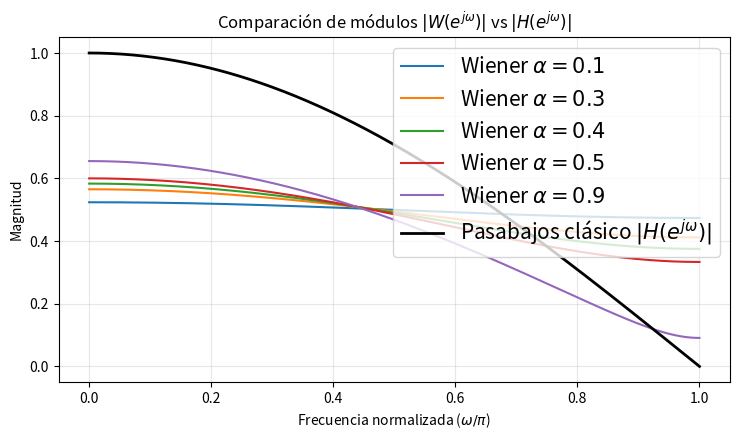
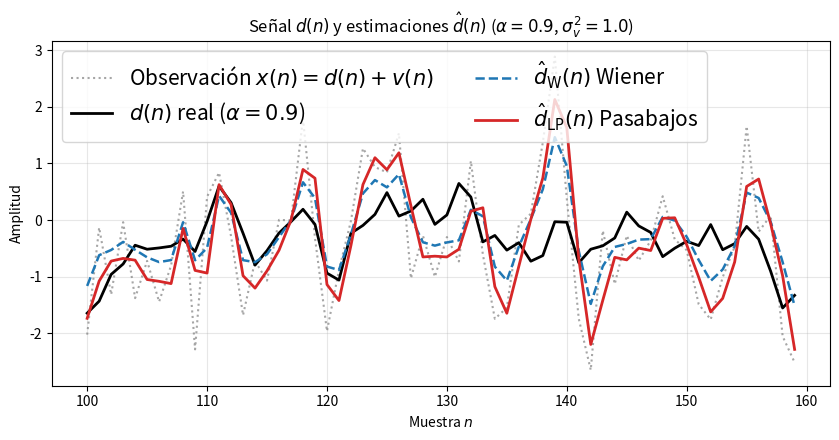
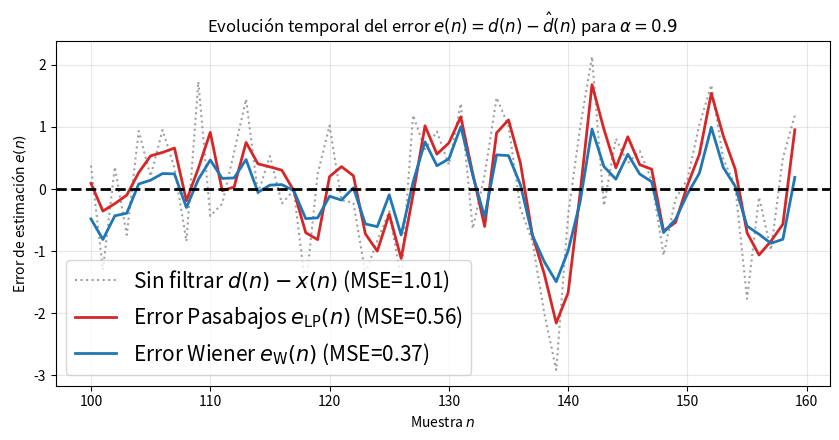
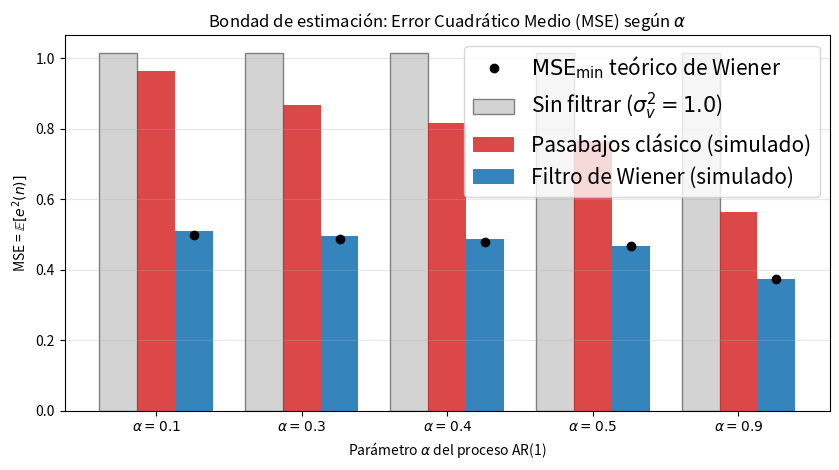
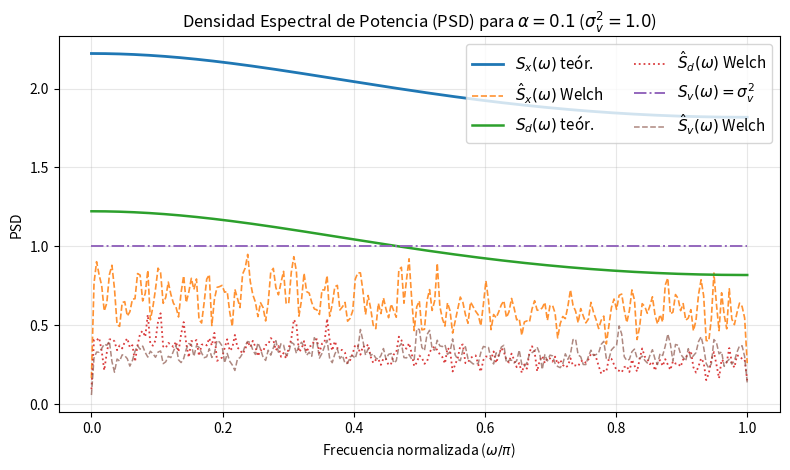
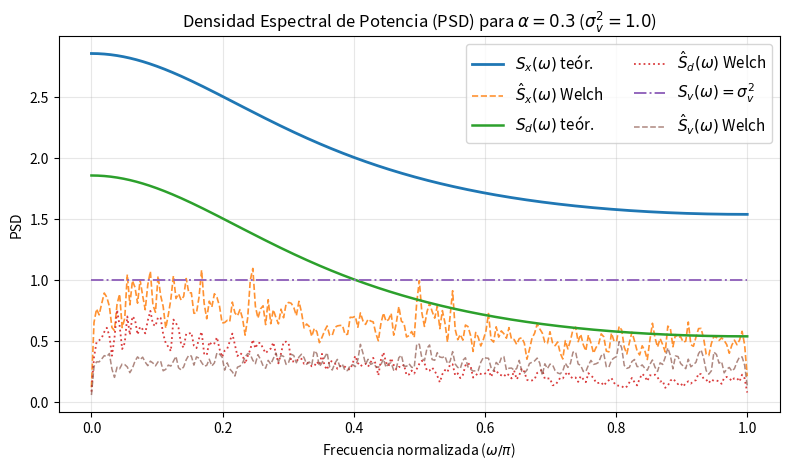
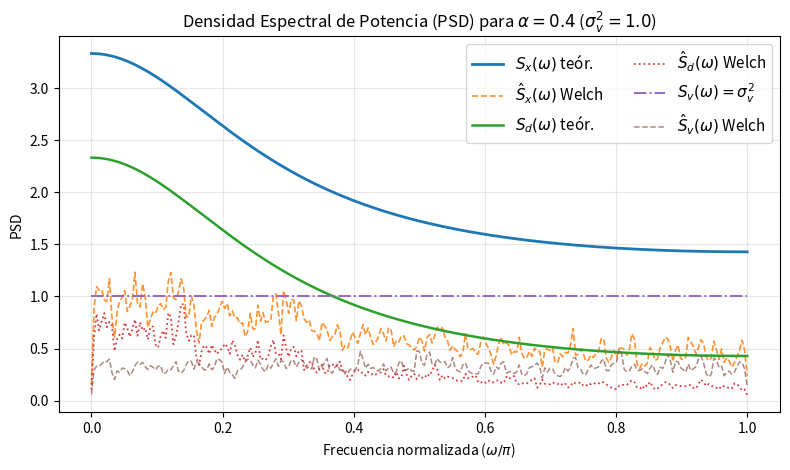
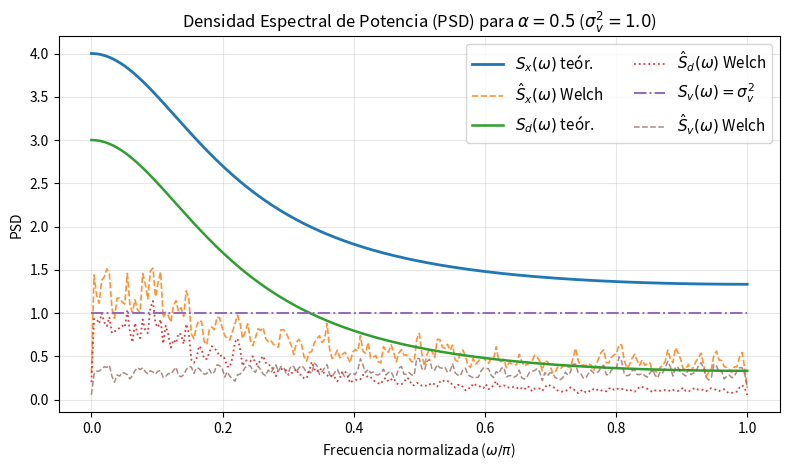
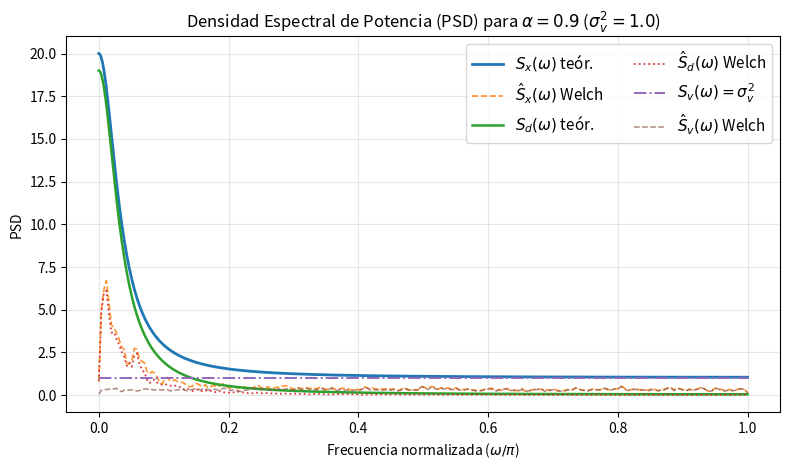

Here is the Python script that generated these plots, in order:
import numpy as np
from scipy import signal
import matplotlib.pyplot as plt

alphas = [0.1, 0.3, 0.4, 0.5, 0.9]
sigma_v = 1.0
p = 2          # Cantidad de coeficientes FIR: w(0), w(1)
N = 10000      # Cantidad de muestras para la simulación


def generar_ar1(alpha: float, N: int, rng: np.random.Generator) -> np.ndarray:
    """
    Genera d(n) = alpha*d(n-1) + u(n) con Var(u) = 1 - alpha^2 para que
    en régimen estacionario r_d(0) = 1 y r_d(k) = alpha^{|k|}.
    """
    sigma_u = np.sqrt(1.0 - alpha**2)
    u = rng.normal(loc=0.0, scale=sigma_u, size=N)

    d = np.zeros(N, dtype=np.float64)
    d[0] = rng.normal(loc=0.0, scale=1.0)

    for n in range(1, N):
        d[n] = alpha * d[n - 1] + u[n]

    return d


def r_d(k: int, alpha: float) -> float:
    return float(alpha ** np.abs(k))


def r_v(k: int) -> float:
    return float(sigma_v**2) if k == 0 else 0.0


def r_x(k: int, alpha: float) -> float:
    return r_d(k, alpha) + r_v(k)


def construir_matriz_rx(p: int, alpha: float) -> np.ndarray:
    R_x = np.zeros((p, p), dtype=np.float64)
    for i in range(p):
        for j in range(p):
            R_x[i, j] = r_x(i - j, alpha)
    return R_x


def construir_vector_rdx(p: int, alpha: float) -> np.ndarray:
    return np.array([r_d(i, alpha) for i in range(p)], dtype=np.float64)


def resolver_wiener(p: int, alpha: float) -> tuple[np.ndarray, float]:
    R_x = construir_matriz_rx(p, alpha)
    r_dx = construir_vector_rdx(p, alpha)
    w = np.linalg.solve(R_x, r_dx)
    mse_teorico = r_d(0, alpha) - float(np.dot(r_dx, w))
    return w, mse_teorico


def verificar_caso_alpha_08() -> None:
    """
    Verifica analítica y numéricamente que para alpha=0.8 y sigma_v^2=1.0
    los coeficientes del filtro FIR de 2 taps son w(0) ≈ 0.4048 y w(1) ≈ 0.2381,
    es decir, W(e^{jw}) = 0.4048 + 0.2381 * e^{-jw}.
    """
    global sigma_v
    sigma_v_anterior = sigma_v
    sigma_v = 1.0  # Asegura sigma_v^2 = 1.0 para esta verificación puntual

    w_calc, mse_teorico = resolver_wiener(p=2, alpha=0.8)
    w_esperado = np.array([17.0 / 42.0, 5.0 / 21.0])  # valores exactos -> [0.4048, 0.2381] redondeados
    w_redondeado_libro = np.array([0.4048, 0.2381])

    coincide_exacto = np.allclose(w_calc, w_esperado, atol=1e-12)
    coincide_libro = np.allclose(w_calc, w_redondeado_libro, atol=1e-4)

    print("\n--- Verificación puntual (alpha = 0.8, sigma_v^2 = 1.0) ---")
    print(f"w calculado en código : w(0) = {w_calc[0]:.6f}, w(1) = {w_calc[1]:.6f}")
    print(f"w teórico exacto     : w(0) = {w_esperado[0]:.6f}, w(1) = {w_esperado[1]:.6f}")
    print(f"W(e^{{jw}}) expresado   : {w_calc[0]:.4f} + {w_calc[1]:.4f} * e^(-jw)")
    print(f"MSE mínimo teórico   : {mse_teorico:.6f}")
    print(f"Coincide con fracción exacta (17/42, 5/21): {coincide_exacto}")
    print(f"Coincide con valores del enunciado (4 dec.): {coincide_libro}\n")

    sigma_v = sigma_v_anterior


def estimar_d_producto_interno(w: np.ndarray, x: np.ndarray) -> np.ndarray:
    p_len = len(w)
    d_hat = np.zeros(len(x), dtype=np.float64)
    x_pad = np.concatenate([np.zeros(p_len - 1), x])

    for n in range(len(x)):
        x_vec = x_pad[n : n + p_len][::-1]
        d_hat[n] = float(np.dot(w, x_vec))

    return d_hat


def psd_teorica(
    alpha: float, sigma_v_sq: float, w_grid: np.ndarray
) -> tuple[np.ndarray, np.ndarray, np.ndarray]:
    """
    Calcula la PSD teórica (S_x, S_d, S_v) sobre w_grid en [0, pi] para
    d(n) AR(1) con r_d(k) = alpha^{|k|} y ruido blanco v(n) de varianza sigma_v_sq.
    """
    s_d = (1.0 - alpha**2) / (np.abs(1.0 - alpha * np.exp(-1j * w_grid)) ** 2)
    s_v = np.full_like(w_grid, sigma_v_sq, dtype=np.float64)
    s_x = s_d + s_v
    return s_x, s_d, s_v


def main() -> None:
    rng = np.random.default_rng(42)
    v = rng.normal(0.0, sigma_v, size=N)

    verificar_caso_alpha_08()

    # Filtro pasabajos clásico de igual cantidad de coeficientes (numtaps=p)
    h_lp = signal.firwin(numtaps=p, cutoff=0.25)

    w_grid = np.linspace(0.0, np.pi, 512)
    _, H_lp_freq = signal.freqz(h_lp, worN=w_grid)

    # Ventana 1: Respuesta en frecuencia
    fig_mag, ax_mag = plt.subplots(figsize=(7.5, 4.5), num="1. Módulos |W(e^{jw})| vs Pasabajos")

    # Ventana 2: Señal y estimaciones (alpha=0.9)
    fig_est, ax_est = plt.subplots(figsize=(8.5, 4.5), num="2. Señal d(n) y estimaciones (alpha=0.9)")

    # Ventana 3: Evolución temporal del error e(n) = d(n) - d_hat(n)
    fig_err, ax_err = plt.subplots(figsize=(8.5, 4.5), num="3. Error temporal e(n) = d(n) - d_hat(n)")

    # Ventana 4: Comparación de MSE (bondad de estimación) para cada alpha
    fig_mse, ax_mse = plt.subplots(figsize=(8.5, 4.8), num="4. Comparación de MSE por alpha")

    burn_in = 50
    idx = np.arange(100, 160)

    mse_teoricos = []
    mse_wiener_sim = []
    mse_lp_sim = []
    mse_sin_filtrar = []

    print(f"{'alpha':>6} | {'w(0)':>8} | {'w(1)':>8} | {'MSE Teór.':>10} | {'MSE Sim.':>10} | {'MSE LP':>10}")
    print("-" * 68)

    for alpha in alphas:
        w, mse_teorico = resolver_wiener(p, alpha)
        d = generar_ar1(alpha, N, rng)
        x = d + v

        d_hat_wiener = estimar_d_producto_interno(w, x)
        d_hat_lp = signal.lfilter(h_lp, [1.0], x)

        # Cálculo de errores muestra a muestra
        err_sin_filtrar = d - x  # Esto es simplemente -v(n)
        err_wiener = d - d_hat_wiener
        err_lp = d - d_hat_lp

        mse_raw = float(np.mean(err_sin_filtrar[burn_in:] ** 2))
        mse_w = float(np.mean(err_wiener[burn_in:] ** 2))
        mse_lp = float(np.mean(err_lp[burn_in:] ** 2))

        mse_teoricos.append(mse_teorico)
        mse_wiener_sim.append(mse_w)
        mse_lp_sim.append(mse_lp)
        mse_sin_filtrar.append(mse_raw)

        print(f"{alpha:6.2f} | {w[0]:8.4f} | {w[1]:8.4f} | {mse_teorico:10.5f} | {mse_w:10.5f} | {mse_lp:10.5f}")

        # Gráfico 1: Módulos
        _, W_freq = signal.freqz(w, worN=w_grid)
        ax_mag.plot(w_grid / np.pi, np.abs(W_freq), label=rf"Wiener $\alpha={alpha}$")

        # Gráficos 2 y 3: Dominio temporal para alpha=0.9
        if np.isclose(alpha, 0.9):
            ax_est.plot(idx, x[idx], ":", color="gray", alpha=0.7, label=r"Observación $x(n) = d(n) + v(n)$")
            ax_est.plot(idx, d[idx], "k-", linewidth=2.0, label=r"$d(n)$ real ($\alpha=0.9$)")
            ax_est.plot(idx, d_hat_wiener[idx], "--", color="tab:blue", linewidth=1.8, label=r"$\hat{d}_{\mathrm{W}}(n)$ Wiener")
            ax_est.plot(idx, d_hat_lp[idx], "-", color="tab:red", linewidth=2, label=r"$\hat{d}_{\mathrm{LP}}(n)$ Pasabajos")

            # Gráfico 3: Errores e(n) en el tiempo
            ax_err.plot(idx, err_sin_filtrar[idx], ":", color="gray", alpha=0.75, label=rf"Sin filtrar $d(n)-x(n)$ (MSE={mse_raw:.2f})")
            ax_err.plot(idx, err_lp[idx], "-", color="tab:red", linewidth=2, label=rf"Error Pasabajos $e_{{\mathrm{{LP}}}}(n)$ (MSE={mse_lp:.2f})")
            ax_err.plot(idx, err_wiener[idx], "-", color="tab:blue", linewidth=2.0, label=rf"Error Wiener $e_{{\mathrm{{W}}}}(n)$ (MSE={mse_w:.2f})")
            ax_err.axhline(0, color="black", linewidth=2, linestyle="--")

        # Ventana individual de PSD para este alpha
        fig_psd_a, ax_psd_a = plt.subplots(
            figsize=(8.0, 4.8), num=f"PSD x(n), d(n) y v(n) - alpha={alpha}"
        )
        s_x_teor, s_d_teor, s_v_teor = psd_teorica(alpha, sigma_v**2, w_grid)

        f_welch, p_x_est = signal.welch(x, fs=2.0 * np.pi, window="hann", nperseg=512, noverlap=256)
        _, p_d_est = signal.welch(d, fs=2.0 * np.pi, window="hann", nperseg=512, noverlap=256)
        _, p_v_est = signal.welch(v, fs=2.0 * np.pi, window="hann", nperseg=512, noverlap=256)

        ax_psd_a.plot(w_grid / np.pi, s_x_teor, "-", linewidth=2.0, label=r"$S_x(\omega)$ teór.")
        ax_psd_a.plot(f_welch / np.pi, p_x_est, "--", linewidth=1.2, alpha=0.85, label=r"$\hat{S}_x(\omega)$ Welch")

        ax_psd_a.plot(w_grid / np.pi, s_d_teor, "-", linewidth=1.8, label=r"$S_d(\omega)$ teór.")
        ax_psd_a.plot(f_welch / np.pi, p_d_est, ":", linewidth=1.3, alpha=0.9, label=r"$\hat{S}_d(\omega)$ Welch")

        ax_psd_a.plot(w_grid / np.pi, s_v_teor, "-.", linewidth=1.4, label=r"$S_v(\omega)=\sigma_v^2$")
        ax_psd_a.plot(f_welch / np.pi, p_v_est, "--", linewidth=1.1, alpha=0.7, label=r"$\hat{S}_v(\omega)$ Welch")

        ax_psd_a.set_title(rf"Densidad Espectral de Potencia (PSD) para $\alpha = {alpha}$ ($\sigma_v^2 = 1.0$)")
        ax_psd_a.set_xlabel(r"Frecuencia normalizada ($\omega / \pi$)")
        ax_psd_a.set_ylabel("PSD")
        ax_psd_a.grid(True, alpha=0.3)
        ax_psd_a.legend(fontsize=11, ncol=2)
        fig_psd_a.tight_layout()

    # Formato Gráfico 1
    ax_mag.plot(w_grid / np.pi, np.abs(H_lp_freq), "k-", linewidth=2.0, label=r"Pasabajos clásico $|H(e^{j\omega})|$")
    ax_mag.set_title(r"Comparación de módulos $|W(e^{j\omega})|$ vs $|H(e^{j\omega})|$")
    ax_mag.set_xlabel(r"Frecuencia normalizada ($\omega / \pi$)")
    ax_mag.set_ylabel("Magnitud")
    ax_mag.grid(True, alpha=0.3)
    ax_mag.legend(fontsize=15)
    fig_mag.tight_layout()

    # Formato Gráfico 2
    ax_est.set_title(r"Señal $d(n)$ y estimaciones $\hat{d}(n)$ ($\alpha = 0.9$, $\sigma_v^2 = 1.0$)")
    ax_est.set_xlabel("Muestra $n$")
    ax_est.set_ylabel("Amplitud")
    ax_est.grid(True, alpha=0.3)
    ax_est.legend(fontsize=15, ncol=2)
    fig_est.tight_layout()

    # Formato Gráfico 3 (Error temporal)
    ax_err.set_title(r"Evolución temporal del error $e(n) = d(n) - \hat{d}(n)$ para $\alpha = 0.9$")
    ax_err.set_xlabel("Muestra $n$")
    ax_err.set_ylabel("Error de estimación $e(n)$")
    ax_err.grid(True, alpha=0.3)
    ax_err.legend(fontsize=15)
    fig_err.tight_layout()

    # Formato Gráfico 4 (Barras comparativas de MSE para todos los alpha)
    x_pos = np.arange(len(alphas))
    width = 0.26

    ax_mse.bar(x_pos - width, mse_sin_filtrar, width, color="lightgray", edgecolor="gray", label=r"Sin filtrar ($\sigma_v^2 = 1.0$)")
    ax_mse.bar(x_pos, mse_lp_sim, width, color="tab:red", alpha=0.85, label="Pasabajos clásico (simulado)")
    ax_mse.bar(x_pos + width, mse_wiener_sim, width, color="tab:blue", alpha=0.9, label="Filtro de Wiener (simulado)")
    ax_mse.plot(x_pos + width, mse_teoricos, "ko", markersize=6, label=r"$\mathrm{MSE}_{\min}$ teórico de Wiener")

    ax_mse.set_title(r"Bondad de estimación: Error Cuadrático Medio (MSE) según $\alpha$")
    ax_mse.set_xlabel(r"Parámetro $\alpha$ del proceso AR(1)")
    ax_mse.set_ylabel(r"MSE = $\mathbb{E}[e^2(n)]$")
    ax_mse.set_xticks(x_pos)
    ax_mse.set_xticklabels([rf"$\alpha = {a}$" for a in alphas])
    ax_mse.grid(True, axis="y", alpha=0.3)
    ax_mse.legend(fontsize=15)
    fig_mse.tight_layout()


    

    plt.show()


if __name__ == "__main__":
    main()
